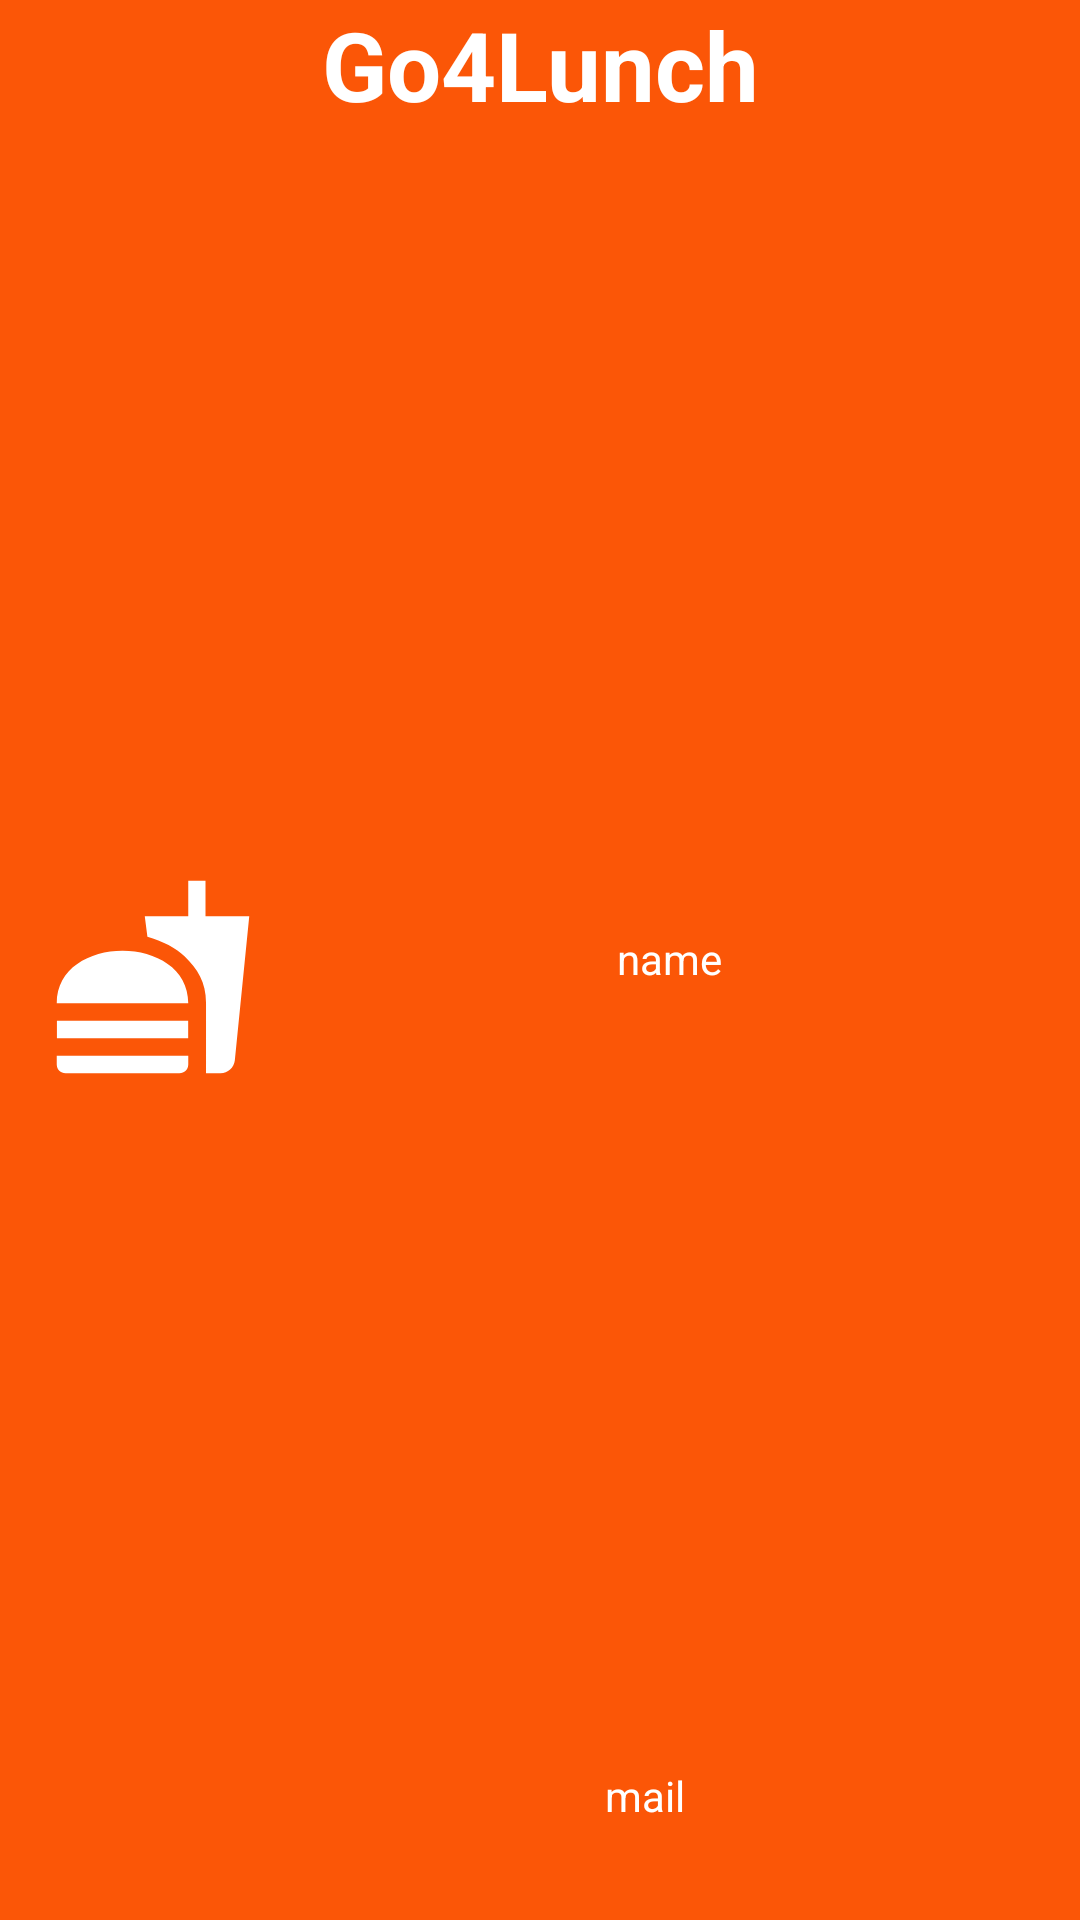

Android layout source for this screen:
<!-- AndroidManifest.xml: application theme Theme.Go4Lunch -->
<!-- res/layout/header_menu.xml -->
<?xml version="1.0" encoding="utf-8"?>
<androidx.constraintlayout.widget.ConstraintLayout xmlns:android="http://schemas.android.com/apk/res/android"
    xmlns:app="http://schemas.android.com/apk/res-auto"
    xmlns:tools="http://schemas.android.com/tools"
    android:layout_width="match_parent"
    android:layout_height="wrap_content"
    android:background="@color/red"
    android:paddingBottom="32dp">

    <TextView
        android:id="@+id/textTitleMenu"
        android:layout_width="wrap_content"
        android:layout_height="wrap_content"
        android:text="Go4Lunch"
        android:textColor="@color/white"
        android:textSize="32dp"
        android:textStyle="bold"
        app:layout_constraintEnd_toEndOf="parent"
        app:layout_constraintStart_toStartOf="parent"
        app:layout_constraintTop_toTopOf="parent">

    </TextView>


    <ImageView
        android:id="@+id/avatarMenu"
        android:layout_width="70dp"
        android:layout_height="70dp"
android:layout_marginLeft="16dp"
        android:src="@drawable/ic_baseline_fastfood_24"
        app:layout_constraintBottom_toBottomOf="parent"
        app:layout_constraintStart_toStartOf="parent"
        app:layout_constraintTop_toBottomOf="@+id/textTitleMenu">

    </ImageView>

    <TextView
        android:id="@+id/namePseudoMenu"
        android:layout_width="wrap_content"
        android:layout_height="wrap_content"
        android:layout_marginTop="50dp"
        android:text="name"
        android:textColor="@color/white"
        app:layout_constraintBottom_toTopOf="@+id/mailPseudoMenu"
        app:layout_constraintEnd_toEndOf="parent"
        app:layout_constraintStart_toEndOf="@id/avatarMenu"
        app:layout_constraintTop_toTopOf="parent">

    </TextView>

    <TextView
        android:id="@+id/mailPseudoMenu"
        android:layout_width="wrap_content"
        android:layout_height="wrap_content"
        android:layout_marginTop="50dp"
        android:layout_marginLeft="24dp"
        android:layout_marginEnd="16dp"
        android:text="mail"
        android:textColor="@color/white"
        app:layout_constraintBottom_toBottomOf="parent"
        app:layout_constraintEnd_toEndOf="parent"
        app:layout_constraintStart_toEndOf="@id/avatarMenu">

    </TextView>
</androidx.constraintlayout.widget.ConstraintLayout>
<!-- resources referenced by this layout -->
<resources>
  <color name="red">#fb5607</color>
  <color name="white">#FFFFFFFF</color>
  <!-- drawable ic_baseline_fastfood_24 (drawable) -->
  <vector android:height="24dp" android:tint="#FFFFFF"
      android:viewportHeight="24" android:viewportWidth="24"
      android:width="24dp" xmlns:android="http://schemas.android.com/apk/res/android">
      <path android:fillColor="@android:color/white"
          android:pathData="M18.06,22.99h1.66c0.84,0 1.53,-0.64 1.63,-1.46L23,5.05h-5L18,1h-1.97v4.05h-4.97l0.3,2.34c1.71,0.47 3.31,1.32 4.27,2.26 1.44,1.42 2.43,2.89 2.43,5.29v8.05zM1,21.99L1,21h15.03v0.99c0,0.55 -0.45,1 -1.01,1L2.01,22.99c-0.56,0 -1.01,-0.45 -1.01,-1zM16.03,14.99c0,-8 -15.03,-8 -15.03,0h15.03zM1.02,17h15v2h-15z"/>
  </vector>
  <style name="Theme.Go4Lunch" parent="Theme.AppCompat.Light.NoActionBar">
          
          <item name="colorPrimary">@color/red</item>
          <item name="colorPrimaryVariant">@color/red</item>
          <item name="colorOnPrimary">@color/white</item>
          
          <item name="colorSecondary">@color/teal_200</item>
          <item name="colorSecondaryVariant">@color/teal_700</item>
          <item name="colorOnSecondary">@color/red</item>
          
          <item name="android:statusBarColor" tools:targetApi="l">?attr/colorPrimaryVariant</item>
  
  
      </style>
  <color name="teal_200">#FF03DAC5</color>
  <color name="teal_700">#FF018786</color>
</resources>
